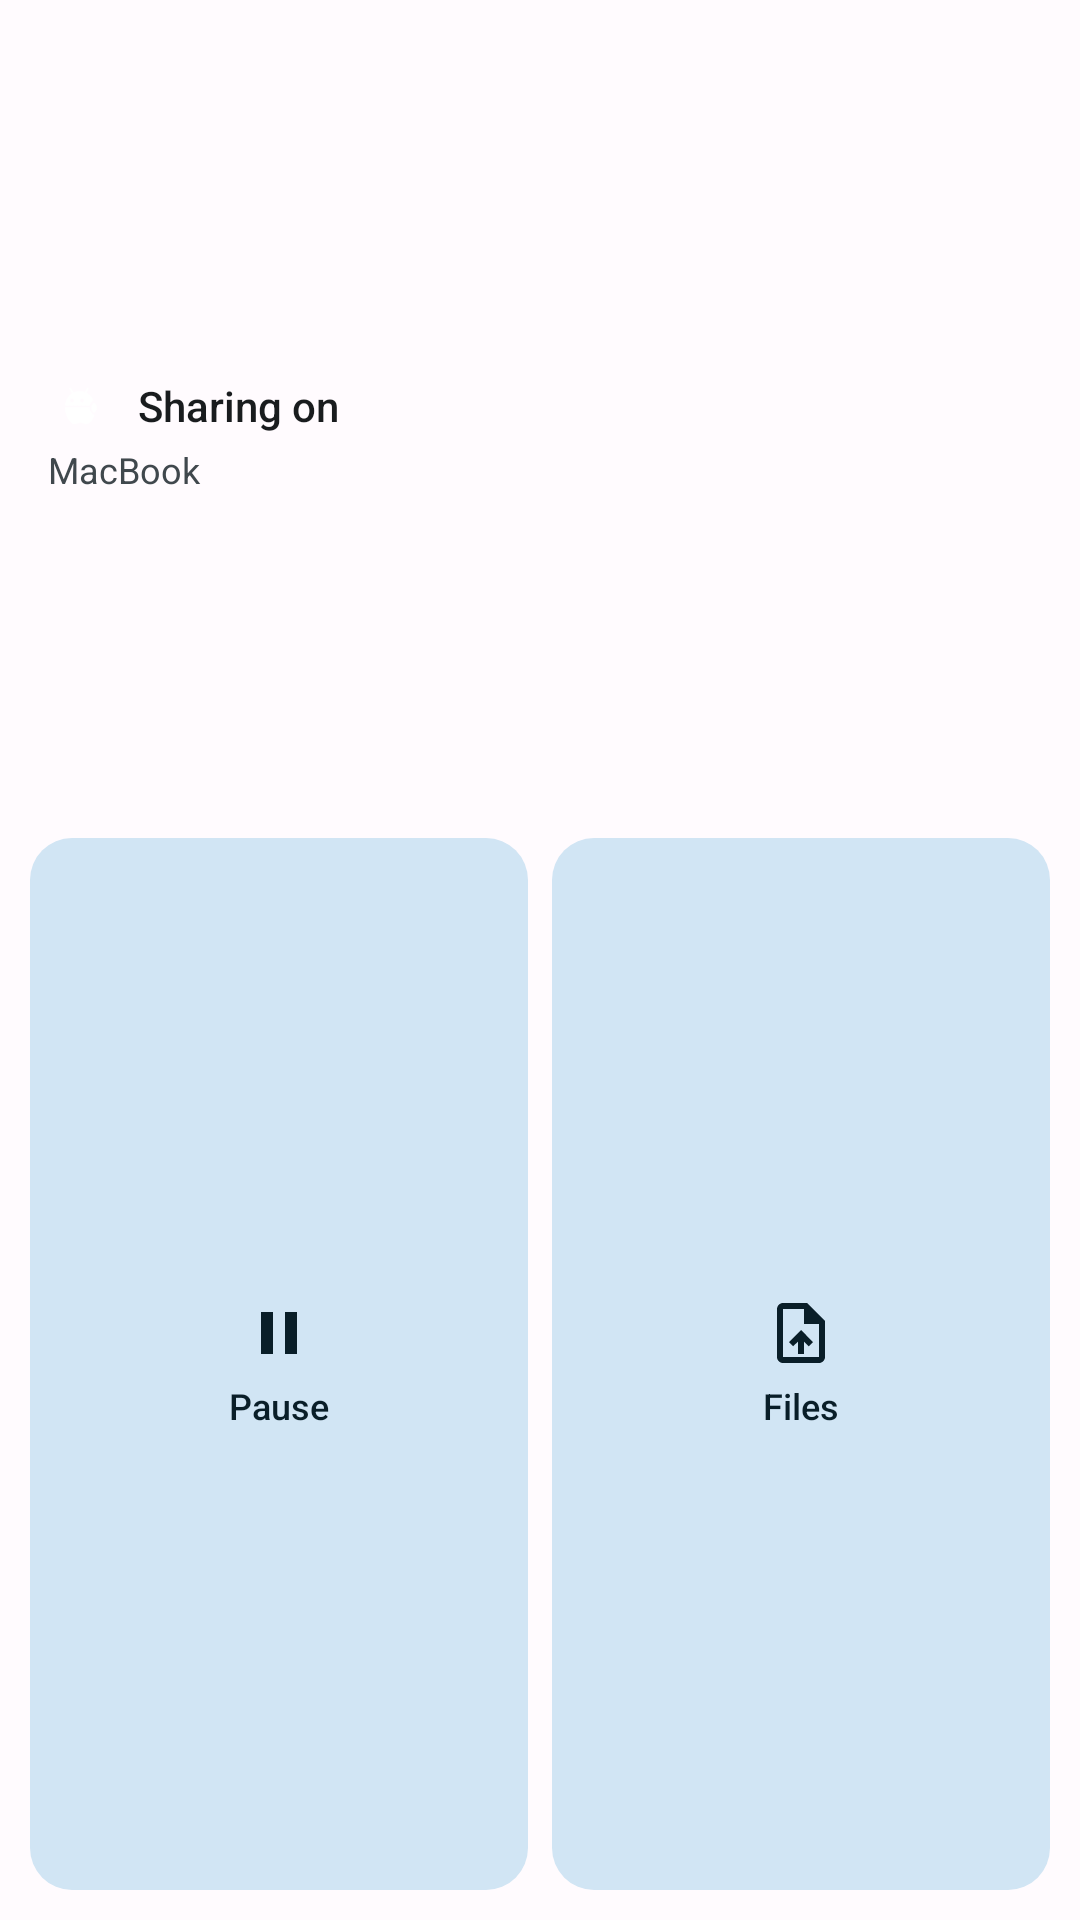

Reconstruct the res/layout file that produces this screen, plus the resources it refers to.
<!-- AndroidManifest.xml: application theme Theme.MacNDroid -->
<!-- res/layout/widget_square.xml -->
<?xml version="1.0" encoding="utf-8"?>
<LinearLayout xmlns:android="http://schemas.android.com/apk/res/android"
    android:id="@+id/root"
    android:layout_width="match_parent"
    android:layout_height="match_parent"
    android:background="@drawable/widget_bg"
    android:orientation="vertical"
    android:padding="10dp">

    <LinearLayout
        android:id="@+id/status"
        android:layout_width="match_parent"
        android:layout_height="0dp"
        android:layout_weight="1"
        android:gravity="center_vertical"
        android:orientation="vertical"
        android:paddingHorizontal="6dp">
        <LinearLayout
            android:layout_width="match_parent"
            android:layout_height="wrap_content"
            android:gravity="center_vertical"
            android:orientation="horizontal">
            <FrameLayout
                android:layout_width="22dp"
                android:layout_height="22dp">
                <ImageView
                    android:id="@+id/on"
                    android:layout_width="match_parent"
                    android:layout_height="match_parent"
                    android:background="@drawable/widget_circle_on"
                    android:contentDescription="@null"
                    android:padding="4dp"
                    android:src="@drawable/ic_stat_logo"
                    android:tint="@color/w_on_primary" />
                <ImageView
                    android:id="@+id/off"
                    android:layout_width="match_parent"
                    android:layout_height="match_parent"
                    android:background="@drawable/widget_circle_off"
                    android:contentDescription="@null"
                    android:padding="4dp"
                    android:src="@drawable/ic_stat_logo"
                    android:tint="@color/w_off_icon"
                    android:visibility="gone" />
            </FrameLayout>
            <TextView
                android:id="@+id/status_title"
                android:layout_width="0dp"
                android:layout_height="wrap_content"
                android:layout_weight="1"
                android:layout_marginStart="8dp"
                android:ellipsize="end"
                android:fontFamily="sans-serif-medium"
                android:maxLines="1"
                android:text="Sharing on"
                android:textColor="@color/w_text"
                android:textSize="14sp" />
        </LinearLayout>
        <TextView
            android:id="@+id/status_sub"
            android:layout_width="match_parent"
            android:layout_height="wrap_content"
            android:layout_marginTop="2dp"
            android:ellipsize="end"
            android:maxLines="1"
            android:text="MacBook"
            android:textColor="@color/w_text2"
            android:textSize="12sp" />
    </LinearLayout>

    <LinearLayout
        android:layout_width="match_parent"
        android:layout_height="0dp"
        android:layout_weight="1.3"
        android:orientation="horizontal">
        <LinearLayout
            android:id="@+id/c_pause"
            android:layout_width="0dp"
            android:layout_height="match_parent"
            android:layout_weight="1"
            android:layout_marginStart="0dp"
            android:background="@drawable/widget_art_bg"
            android:gravity="center"
            android:orientation="vertical"
            android:padding="6dp">
            <ImageView
                android:id="@+id/c_pause_icon"
                android:layout_width="24dp"
                android:layout_height="24dp"
                android:contentDescription="@null"
                android:src="@drawable/ic_w_pause"
                android:tint="@color/w_btn_icon" />
            <TextView
                android:id="@+id/c_pause_label"
                android:layout_width="wrap_content"
                android:layout_height="wrap_content"
                android:layout_marginTop="4dp"
                android:fontFamily="sans-serif-medium"
                android:maxLines="1"
                android:text="Pause"
                android:textColor="@color/w_btn_icon"
                android:textSize="12sp" />
        </LinearLayout>
        <LinearLayout
            android:id="@+id/c_files"
            android:layout_width="0dp"
            android:layout_height="match_parent"
            android:layout_weight="1"
            android:layout_marginStart="8dp"
            android:background="@drawable/widget_art_bg"
            android:gravity="center"
            android:orientation="vertical"
            android:padding="6dp">
            <ImageView
                android:id="@+id/c_files_icon"
                android:layout_width="24dp"
                android:layout_height="24dp"
                android:contentDescription="@null"
                android:src="@drawable/ic_upload"
                android:tint="@color/w_btn_icon" />
            <TextView
                android:id="@+id/c_files_label"
                android:layout_width="wrap_content"
                android:layout_height="wrap_content"
                android:layout_marginTop="4dp"
                android:fontFamily="sans-serif-medium"
                android:maxLines="1"
                android:text="Files"
                android:textColor="@color/w_btn_icon"
                android:textSize="12sp" />
        </LinearLayout>
    </LinearLayout>
</LinearLayout>
<!-- resources referenced by this layout -->
<resources>
  <color name="w_btn_icon">#FF1D1B26</color>
  <color name="w_off_icon">#FF938F99</color>
  <color name="w_on_primary">#FFFFFFFF</color>
  <color name="w_text">#FF1C1B1F</color>
  <color name="w_text2">#FF49454F</color>
  <!-- drawable ic_stat_logo: png bitmap (drawable-hdpi, 1509 bytes) -->
  <!-- drawable ic_upload (drawable) -->
  <vector xmlns:android="http://schemas.android.com/apk/res/android"
      android:width="24dp" android:height="24dp"
      android:viewportWidth="24" android:viewportHeight="24" android:tint="#FFFFFF">
      
      <path android:fillColor="#FFFFFF"
          android:pathData="M14,2H6C4.9,2 4.01,2.9 4.01,4L4,20c0,1.1 0.89,2 1.99,2H18c1.1,0 2,-0.9 2,-2V8L14,2zM18,20H6V4h7v5h5V20zM8,15.01l1.41,1.41L11,14.84V19h2v-4.16l1.59,1.59L16,15.01 12.01,11z"/>
  </vector>
  <!-- drawable ic_w_pause (drawable) -->
  <vector xmlns:android="http://schemas.android.com/apk/res/android"
      android:width="24dp" android:height="24dp" android:viewportWidth="24" android:viewportHeight="24">
      <path android:fillColor="#FFFFFFFF" android:pathData="M6,19h4V5H6v14zM14,5v14h4V5h-4z" />
  </vector>
  <!-- drawable widget_art_bg (drawable) -->
  <?xml version="1.0" encoding="utf-8"?>
  <shape xmlns:android="http://schemas.android.com/apk/res/android" android:shape="rectangle">
      <solid android:color="@color/w_btn" />
      <corners android:radius="14dp" />
  </shape>
  <!-- drawable widget_circle_off (drawable) -->
  <?xml version="1.0" encoding="utf-8"?>
  <shape xmlns:android="http://schemas.android.com/apk/res/android" android:shape="oval">
      <solid android:color="@color/w_off" />
  </shape>
  <style name="Theme.MacNDroid" parent="android:Theme.Material.Light.NoActionBar">
          <item name="android:statusBarColor">@android:color/transparent</item>
          <item name="android:navigationBarColor">@android:color/transparent</item>
          <item name="android:windowBackground">@color/window_bg</item>
      </style>
  <color name="w_btn">#FFE2DFF0</color>
  <color name="w_off">#FFE7E0EC</color>
  <color name="window_bg">#FFFBFE</color>
</resources>
